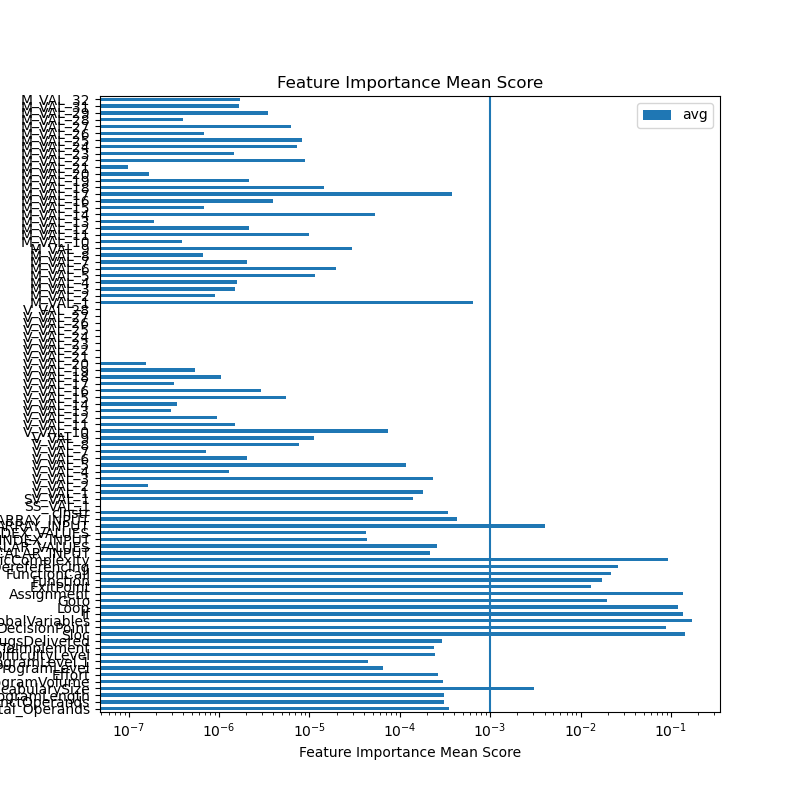

Source data for this figure (header and first rows):
feature	ExtraTreesRegressor	GradientBoostingRegressor	AdaBoostRegressor	RandomForestRegressor	sum	avg
Total_Operands	0.0004562	0.0005094	9.631295037600411e-05	0.0003414	0.001403	0.0003508
DistinctOperands	0.0009104	0.0002558	0.0	7.14896632239824e-05	0.001238	0.0003094
ProgramLength	0.0003167	0.0003258	0.000234	0.0003653	0.001242	0.0003104
VocabularySize	0.001373	0.003293	0.003276	0.004203	0.01215	0.003036
ProgramVolume	0.0004543	0.0002783	0.0001496	0.000327	0.001209	0.0003023
Effort	0.000386	0.0002742	0.0001024	0.0002862	0.001049	0.0002622
ProgramLevel	0.0002458	1.028542949018818e-05	0.0	7.529002067820588e-06	0.0002636	6.590704106606117e-05
ProgramLevel.1	0.0001666	7.181000586479582e-06	0.0	3.95787122608017e-06	0.0001777	4.442474746954876e-05
DifficultyLevel	0.0001138	0.000256	0.0002426	0.0003801	0.0009924	0.0002481
TimeToImplement	0.0004042	0.000167	0.0001226	0.0002648	0.0009585	0.0002396
BugsDelivered	0.0003833	0.0001838	0.0002466	0.0003615	0.001175	0.0002938
Sloc	0.1784	0.1395	0.09842	0.1622	0.5785	0.1446
DecisionPoint	0.1145	0.01296	0.09948	0.1252	0.3522	0.08804
GlobalVariables	0.1224	0.1702	0.2196	0.1694	0.6816	0.1704
If	0.1112	0.2666	0.05471	0.1168	0.5492	0.1373
Loop	0.1432	0.1105	0.07756	0.1522	0.4835	0.1209
Goto	0.009021	0.05601	0.00491	0.009304	0.07925	0.01981
Assignment	0.146	0.179	0.1381	0.07914	0.5422	0.1356
ExitPoint	0.02209	0.0007404	0.01896	0.01087	0.05266	0.01317
Function	0.00852	0.0217	0.02033	0.0194	0.06995	0.01749
FunctionCall	0.04048	0.004063	0.03211	0.01011	0.08676	0.02169
PointerDereferencing	0.03168	0.001759	0.05482	0.01547	0.1037	0.02593
CyclomaticComplexity	0.0463	0.0268	0.1756	0.1204	0.3691	0.09228
SCALAR_INPUT	0.0008473	0.0	0.0	2.4204104365817574e-05	0.0008715	0.0002179
RANGE_SCALAR_VALUES	0.0009961	0.0	0.0	4.742771136635722e-05	0.001044	0.0002609
SCALAR_INDEX_INPUT	0.000129	0.0	0.0	4.4050273333654355e-05	0.000173	4.325822431679708e-05
RANGE_SCALAR_INDEX_VALUES	7.424872848516535e-05	6.399343691470273e-06	0.0	8.693054809211429e-05	0.0001676	4.189465506718748e-05
ARRAY_INPUT	0.0122	0.002233	0.0007263	0.0008947	0.01605	0.004013
RANGE_ARRAY_INPUT	0.0007317	0.0	0.0001965	0.0008101	0.001738	0.0004346
cInstr	0.0003536	0.0006811	3.227531122049898e-05	0.000301	0.001368	0.000342
SS_VAL_1	0.0	0.0	0.0	0.0	0.0	0.0
SV_VAL_1	0.0005105	1.314448419523373e-07	0.0	4.673262703209384e-05	0.0005573	0.0001393
V_VAL_1	0.0007257	2.543473923954518e-07	0.0	3.459342271647697e-07	0.0007263	0.0001816
V_VAL_2	3.661047990521142e-08	0.0	0.0	6.225707121394533e-07	6.591811920446647e-07	1.6479529801116618e-07
V_VAL_3	5.851941257718529e-07	0.0009357	0.0	1.4530190474495819e-06	0.0009378	0.0002344
V_VAL_4	6.824013068875579e-08	1.7865311021417526e-06	0.0	3.2838626653657094e-06	5.138633898196218e-06	1.2846584745490545e-06
V_VAL_5	6.2170046005788036e-06	0.0004479	0.0	1.9299510956684213e-05	0.0004734	0.0001184
V_VAL_6	1.028056689422908e-06	1.7043712657874457e-06	0.0	5.355534161644001e-06	8.087962116854355e-06	2.021990529213589e-06
V_VAL_7	1.434860636431112e-06	0.0	0.0	1.4490691089031817e-06	2.8839297453342937e-06	7.209824363335734e-07
V_VAL_8	7.051632624372519e-06	6.977639868763456e-06	0.0	1.6286794719364667e-05	3.0316067212500643e-05	7.579016803125161e-06
V_VAL_9	1.3687028731107804e-05	2.6859635977251658e-05	0.0	4.141587408585238e-06	4.46882521169447e-05	1.1172063029236175e-05
V_VAL_10	1.1522602250527122e-05	3.72101599536853e-05	0.0	0.0002494	0.0002981	7.453579225007538e-05
V_VAL_11	2.2930030323182475e-06	1.9623670918732895e-07	0.0	3.456042747940222e-06	5.9452824894457985e-06	1.4863206223614496e-06
V_VAL_12	3.3002244985992397e-07	0.0	0.0	3.457765640869161e-06	3.7877880907290846e-06	9.469470226822712e-07
V_VAL_13	1.8168707504614565e-07	0.0	0.0	9.802110085698404e-07	1.161898083615986e-06	2.904745209039965e-07
V_VAL_14	3.993275546068443e-07	0.0	0.0	9.721680556026398e-07	1.3714956102094842e-06	3.4287390255237106e-07
V_VAL_15	6.347991632255063e-06	7.308127147914518e-06	0.0	8.338866698554627e-06	2.199498547872421e-05	5.498746369681052e-06
V_VAL_16	2.990102548918654e-07	1.6557386817100462e-06	0.0	9.672728618184877e-06	1.1627477554786787e-05	2.906869388696697e-06
V_VAL_17	4.5476086736975476e-07	0.0	0.0	8.305566198495795e-07	1.2853174872193343e-06	3.213293718048336e-07
V_VAL_18	1.8448346759361984e-06	0.0	0.0	2.3654531616951717e-06	4.21028783763137e-06	1.0525719594078425e-06
V_VAL_19	3.05766553398328e-07	0.0	0.0	1.8447020043201748e-06	2.1504685577185027e-06	5.376171394296257e-07
V_VAL_20	1.4205096962739786e-07	0.0	0.0	4.81974316946282e-07	6.240252865736799e-07	1.5600632164341997e-07
V_VAL_21	0.0	0.0	0.0	0.0	0.0	0.0
V_VAL_22	0.0	0.0	0.0	0.0	0.0	0.0
V_VAL_23	0.0	0.0	0.0	0.0	0.0	0.0
V_VAL_24	0.0	0.0	0.0	0.0	0.0	0.0
V_VAL_25	0.0	0.0	0.0	0.0	0.0	0.0
V_VAL_26	0.0	0.0	0.0	0.0	0.0	0.0
V_VAL_27	0.0	0.0	0.0	0.0	0.0	0.0
V_VAL_28	0.0	0.0	0.0	0.0	0.0	0.0
... 31 more rows
